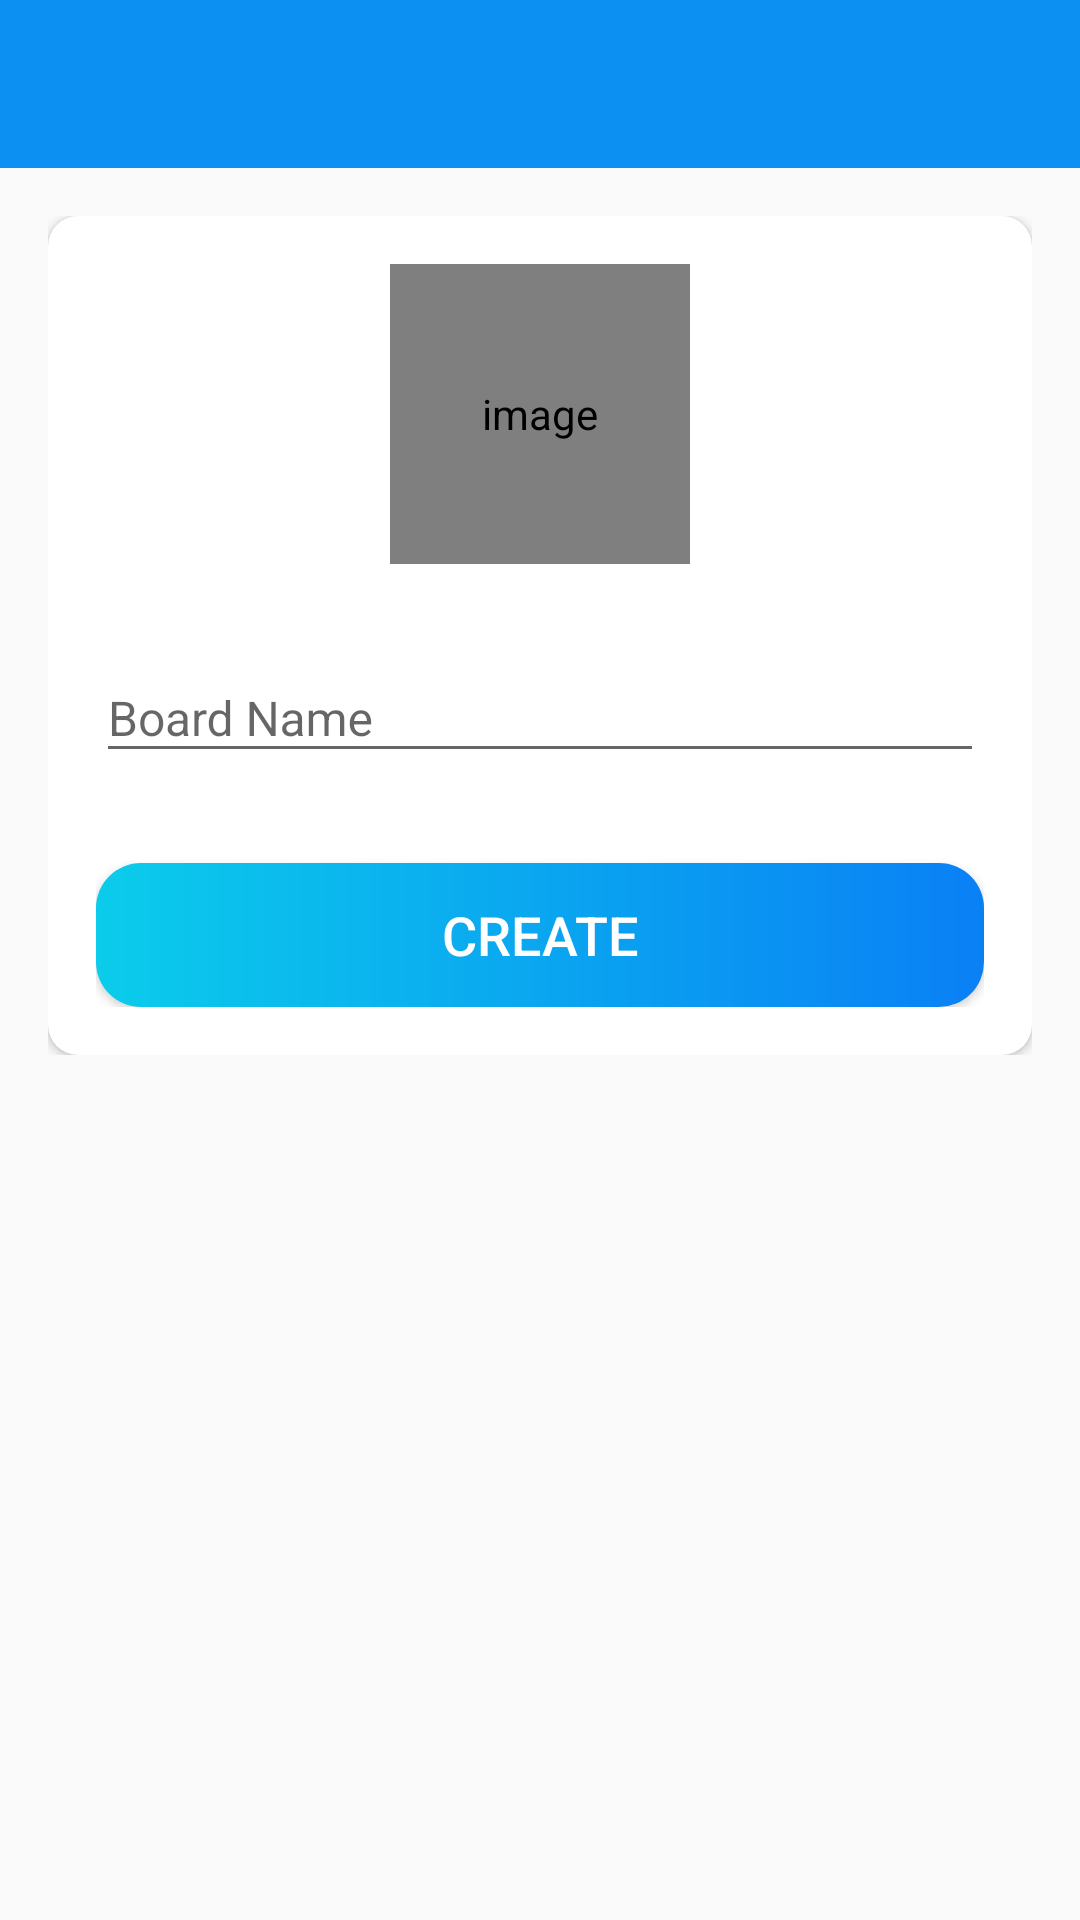

Android layout source for this screen:
<!-- AndroidManifest.xml: activity theme AppTheme.NoActionBar -->
<!-- res/layout/activity_create_board.xml -->
<?xml version="1.0" encoding="utf-8"?>
<LinearLayout xmlns:android="http://schemas.android.com/apk/res/android"
    xmlns:app="http://schemas.android.com/apk/res-auto"
    xmlns:tools="http://schemas.android.com/tools"
    android:layout_width="match_parent"
    android:layout_height="match_parent"
    android:orientation="vertical"
    tools:context=".activities.CreateBoardActivity">

    <com.google.android.material.appbar.AppBarLayout
        android:layout_width="match_parent"
        android:layout_height="wrap_content"
        android:theme="@style/AppTheme.AppBarOverlay">

        <androidx.appcompat.widget.Toolbar
            android:id="@+id/toolbar_create_board_activity"
            android:layout_width="match_parent"
            android:layout_height="?attr/actionBarSize"
            android:background="?attr/colorPrimary"
            app:popupTheme="@style/AppTheme.PopupOverlay" />
    </com.google.android.material.appbar.AppBarLayout>

    <LinearLayout
        android:layout_width="match_parent"
        android:layout_height="wrap_content"
        android:background="@drawable/ic_background"
        android:orientation="vertical"
        android:padding="@dimen/create_board_content_padding">

        <androidx.cardview.widget.CardView
            android:layout_width="match_parent"
            android:layout_height="match_parent"
            android:elevation="@dimen/card_view_elevation"
            app:cardCornerRadius="@dimen/card_view_corner_radius">

            <LinearLayout
                android:layout_width="match_parent"
                android:layout_height="wrap_content"
                android:gravity="center_horizontal"
                android:orientation="vertical"
                android:padding="@dimen/card_view_layout_content_padding">

                <de.hdodenhof.circleimageview.CircleImageView
                    android:id="@+id/iv_board_image"
                    android:layout_width="@dimen/board_image_size"
                    android:layout_height="@dimen/board_image_size"
                    android:contentDescription="@string/image_contentDescription"
                    android:src="@drawable/baseline_person_add_24" />

                <com.google.android.material.textfield.TextInputLayout
                    android:layout_width="match_parent"
                    android:layout_height="wrap_content"
                    android:layout_marginTop="@dimen/create_board_til_marginTop">

                    <androidx.appcompat.widget.AppCompatEditText
                        android:id="@+id/et_board_name"
                        android:layout_width="match_parent"
                        android:layout_height="wrap_content"
                        android:hint="@string/board_name"
                        android:inputType="text"
                        android:textSize="@dimen/et_text_size" />

                </com.google.android.material.textfield.TextInputLayout>

                <Button
                    android:id="@+id/btn_create"
                    android:layout_width="match_parent"
                    android:layout_height="wrap_content"
                    android:layout_gravity="center"
                    android:layout_marginTop="@dimen/create_board_btn_marginTop"
                    android:background="@drawable/shepe_button_rounded"
                    android:foreground="?attr/selectableItemBackground"
                    android:gravity="center"
                    android:paddingTop="@dimen/btn_paddingTopBottom"
                    android:paddingBottom="@dimen/btn_paddingTopBottom"
                    android:text="@string/create"
                    android:textColor="@android:color/white"
                    android:textSize="@dimen/btn_text_size" />
            </LinearLayout>
        </androidx.cardview.widget.CardView>

    </LinearLayout>
</LinearLayout>
    
<!-- resources referenced by this layout -->
<resources>
  <dimen name="board_image_size">100dp</dimen>
  <dimen name="btn_paddingTopBottom">8dp</dimen>
  <dimen name="btn_text_size">18sp</dimen>
  <dimen name="card_view_corner_radius">10dp</dimen>
  <dimen name="card_view_elevation">10dp</dimen>
  <dimen name="card_view_layout_content_padding">16dp</dimen>
  <dimen name="create_board_btn_marginTop">30dp</dimen>
  <dimen name="create_board_content_padding">16dp</dimen>
  <dimen name="create_board_til_marginTop">20dp</dimen>
  <dimen name="et_text_size">16sp</dimen>
  <!-- drawable baseline_person_add_24 (drawable) -->
  <vector android:height="24dp" android:tint="#B4B4B4"
      android:viewportHeight="24" android:viewportWidth="24"
      android:width="24dp" xmlns:android="http://schemas.android.com/apk/res/android">
      <path android:fillColor="@android:color/white" android:pathData="M15,12c2.21,0 4,-1.79 4,-4s-1.79,-4 -4,-4 -4,1.79 -4,4 1.79,4 4,4zM6,10L6,7L4,7v3L1,10v2h3v3h2v-3h3v-2L6,10zM15,14c-2.67,0 -8,1.34 -8,4v2h16v-2c0,-2.66 -5.33,-4 -8,-4z"/>
  </vector>
  <!-- drawable shepe_button_rounded (drawable) -->
  <?xml version="1.0" encoding="utf-8"?>
  <shape
      xmlns:android="http://schemas.android.com/apk/res/android"
      android:shape="rectangle"
      >
      <gradient
          android:angle="360"
          android:endColor="#0A80F5"
          android:startColor="#0BCCEB"
          android:type="linear" >
  
      </gradient>
  
      <corners android:radius="15dp" />
  
  </shape>
  <string name="board_name">Board Name</string>
  <string name="create">CREATE</string>
  <string name="image_contentDescription">image</string>
  <style name="AppTheme.AppBarOverlay" parent="ThemeOverlay.AppCompat.Dark.ActionBar" />
  <style name="AppTheme.PopupOverlay" parent="ThemeOverlay.AppCompat.Light" />
  <style name="AppTheme.NoActionBar">
          <item name="windowActionBar">false</item>
          <item name="windowNoTitle">true</item>
      </style>
</resources>
